Dataset: processed (GitHub, Twillur/PDE4444-Visual-Quality-Inspection). Classes: fail, pass.

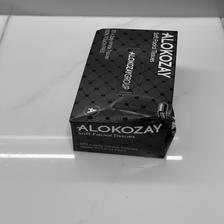
Label: fail

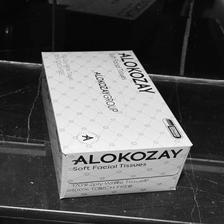
Label: pass

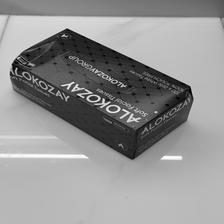
Label: fail

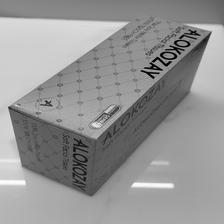
Label: pass

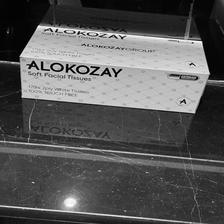
Label: pass

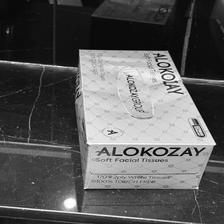
Label: fail
